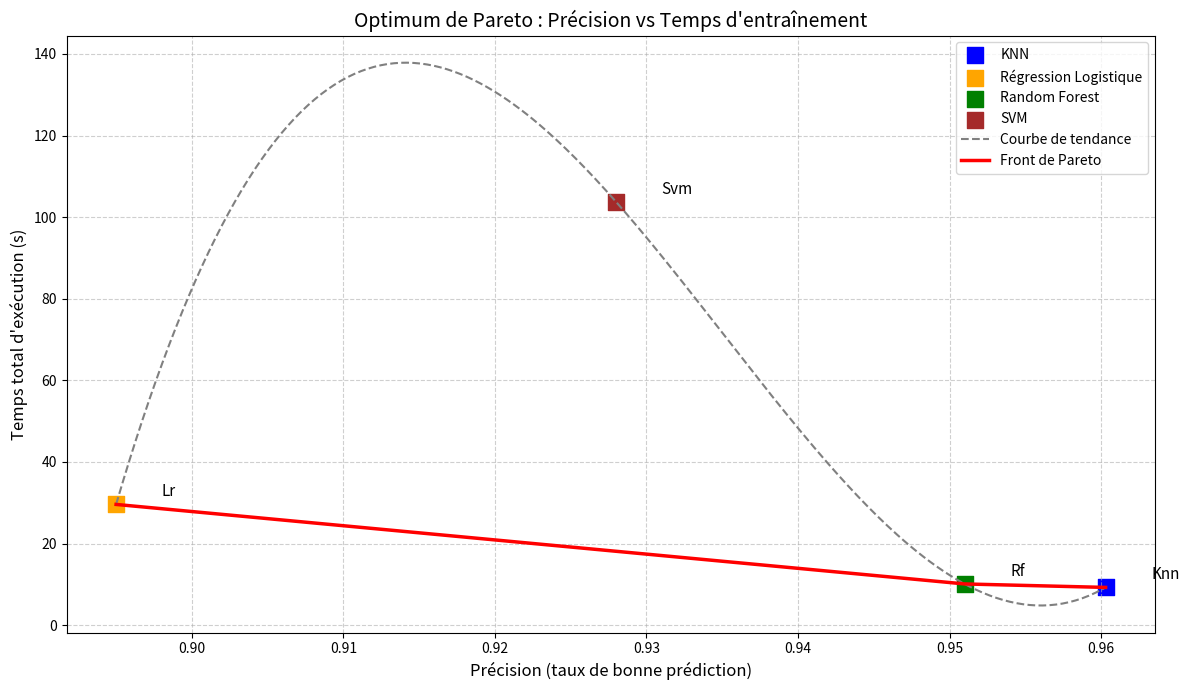

This figure's Python source:
import matplotlib.pyplot as plt
import numpy as np
from scipy.interpolate import make_interp_spline

algos = ['KNN', 'Régression Logistique', 'Random Forest', 'SVM']
precisions = np.array([0.9603, 0.8950, 0.9510,  0.9280])
temps_total = np.array([9.2500, 29.5900, 10.1000, 103.7300])
couleurs = ['blue', 'orange', 'green', 'brown']
annotations = ['Knn', 'Lr', 'Rf', 'Svm']

plt.figure(figsize=(12, 7))

# les points
for i in range(len(algos)):
    plt.scatter(precisions[i], temps_total[i], color=couleurs[i], marker='s', s=130, label=algos[i])
    plt.text(precisions[i] + 0.003, temps_total[i] + 2, annotations[i], fontsize=11)

# Tri
sorted_indices = np.argsort(precisions)
x_sorted = precisions[sorted_indices]
y_sorted = temps_total[sorted_indices]

# cube
x_smooth = np.linspace(x_sorted.min(), x_sorted.max(), 300)
spline = make_interp_spline(x_sorted, y_sorted, k=3)
y_smooth = spline(x_smooth)
plt.plot(x_smooth, y_smooth, color='gray', linestyle='--', linewidth=1.5, label='Courbe de tendance')

# Optimum de Pareto
def get_pareto_optimum(x, y):
    sorted_idx = np.argsort(x)
    pareto = [sorted_idx[0]]
    for i in sorted_idx[1:]:
        if y[i] <= y[pareto[-1]]:
            pareto.append(i)
    return pareto

pareto_idx = get_pareto_optimum(precisions, temps_total)
plt.plot(precisions[pareto_idx], temps_total[pareto_idx], color='red', linewidth=2.5, label='Front de Pareto')


plt.xlabel("Précision (taux de bonne prédiction)", fontsize=12)
plt.ylabel("Temps total d'exécution (s)", fontsize=12)
plt.title("Optimum de Pareto : Précision vs Temps d'entraînement", fontsize=14)
plt.grid(True, linestyle='--', alpha=0.6)
plt.legend()
plt.tight_layout()
plt.show()
